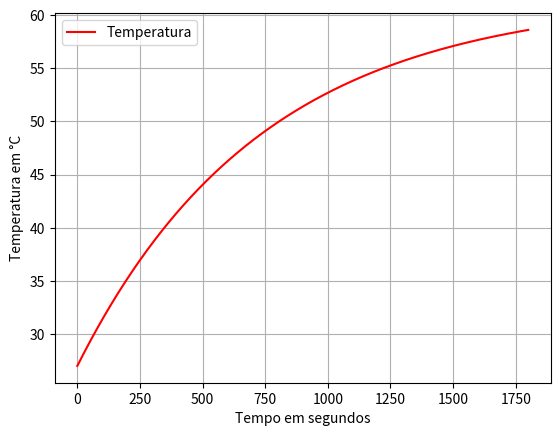

This chart was generated by the following Python code:
# -*- coding: utf-8 -*-
"""
Created on Sun Apr 21 15:55:23 2019

@author: User
"""

import numpy as np
import matplotlib.pyplot as plt
from scipy.integrate import odeint
#lista tempo
delta_t=0.001
tempo=np.arange(0,1800,delta_t)

#variáveis
m=152
e=0.95
sigma=5.67e-8
A1 = 106.56e-4
A2 = (0.0079 * 0.069)*2 + (0.0079 * 0.142) * 2
c = 0.7
km = 1.68
h=10
d=2.5e-2
Tsol=5778
P=3.94
Tamb=293
I = 4640/24 * A1
#lista_condição_inicial
lista_condicao=[300]
#funcao_dTdt

def var_T(lis_cond,t):
    Tcel=lis_cond[0]    
    Q = ((d/(km * A1)) + (1/(h * A1)) * (1/(h*A2)))
    divQ = (d/(km * A1)) + (1/(h * A1)) + (1/(h * A2))
    Req = Q/divQ
    Qsaida = 1/Req
    dTdt = (1/(m*c)) * (I+P-(Qsaida*(Tcel - Tamb)))
    return dTdt


#grafico_temperatura
lista_grafico= odeint(var_T,lista_condicao,tempo)

#Ajuste do gráfico
lista_C=[]
for i in lista_grafico:
    lista_C.append(i-273)
#plotando gráfico
plt.plot(tempo,lista_C,color='red',label='Temperatura')
plt.xlabel("Tempo em segundos")
plt.ylabel("Temperatura em °C")
plt.grid(True)
plt.legend()
plt.show()